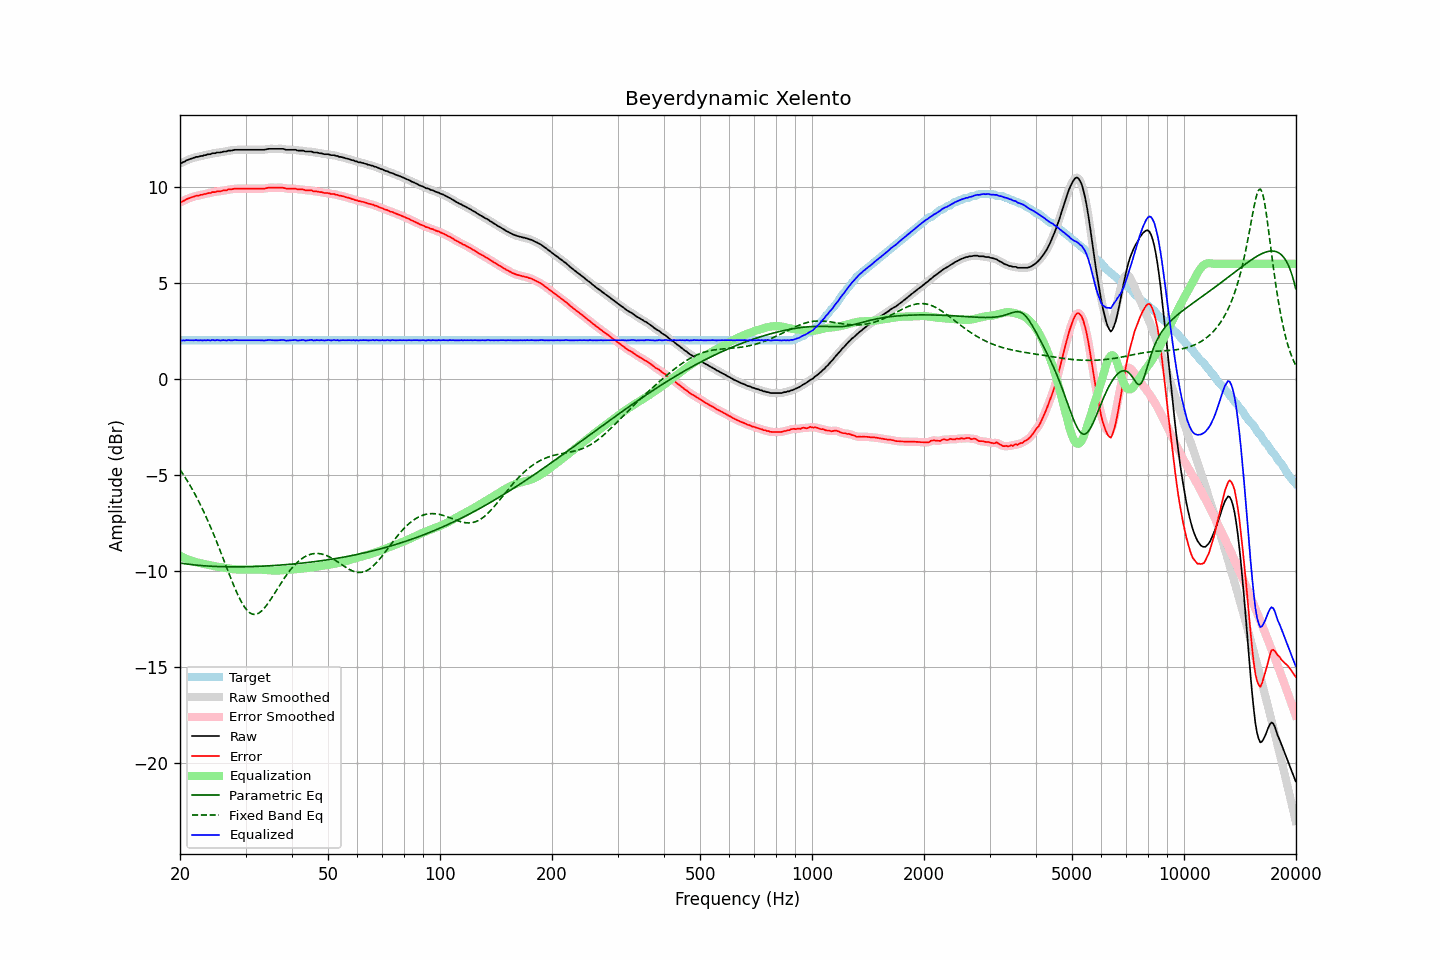

The data file committed next to this chart (first rows):
frequency, raw, error, smoothed, error_smoothed, equalization, parametric_eq, fixed_band_eq, equalized_raw, equalized_smoothed, target
20.00, 11.23, 9.21, 11.22, 9.20, -9.19, -9.57, -4.71, 2.04, 2.03, 2.02
20.20, 11.24, 9.22, 11.26, 9.23, -9.24, -9.58, -4.83, 2.01, 2.02, 2.02
20.40, 11.29, 9.27, 11.29, 9.27, -9.28, -9.60, -4.96, 2.02, 2.02, 2.02
20.61, 11.32, 9.30, 11.33, 9.31, -9.32, -9.61, -5.09, 2.01, 2.01, 2.02
20.81, 11.38, 9.36, 11.37, 9.35, -9.35, -9.62, -5.22, 2.03, 2.02, 2.02
21.02, 11.41, 9.39, 11.41, 9.39, -9.39, -9.63, -5.36, 2.02, 2.02, 2.02
21.23, 11.44, 9.42, 11.45, 9.42, -9.42, -9.64, -5.50, 2.02, 2.03, 2.02
21.44, 11.47, 9.45, 11.47, 9.45, -9.45, -9.65, -5.64, 2.02, 2.02, 2.02
21.66, 11.50, 9.48, 11.50, 9.48, -9.48, -9.66, -5.79, 2.02, 2.02, 2.02
21.87, 11.52, 9.50, 11.53, 9.51, -9.50, -9.67, -5.94, 2.02, 2.03, 2.02
22.09, 11.56, 9.54, 11.55, 9.53, -9.53, -9.68, -6.10, 2.04, 2.02, 2.02
22.31, 11.56, 9.54, 11.57, 9.55, -9.55, -9.69, -6.26, 2.02, 2.02, 2.02
22.54, 11.58, 9.56, 11.59, 9.56, -9.57, -9.70, -6.42, 2.02, 2.02, 2.02
22.76, 11.61, 9.59, 11.60, 9.58, -9.59, -9.70, -6.59, 2.03, 2.02, 2.02
22.99, 11.61, 9.59, 11.62, 9.60, -9.60, -9.71, -6.77, 2.01, 2.02, 2.02
23.22, 11.65, 9.63, 11.64, 9.62, -9.62, -9.72, -6.94, 2.03, 2.02, 2.02
23.45, 11.65, 9.63, 11.66, 9.64, -9.64, -9.72, -7.12, 2.01, 2.02, 2.02
23.69, 11.69, 9.67, 11.68, 9.66, -9.66, -9.73, -7.31, 2.03, 2.02, 2.02
23.92, 11.70, 9.68, 11.70, 9.68, -9.68, -9.73, -7.50, 2.02, 2.02, 2.02
24.16, 11.70, 9.68, 11.72, 9.70, -9.70, -9.74, -7.69, 2.01, 2.03, 2.02
24.40, 11.75, 9.73, 11.73, 9.71, -9.71, -9.74, -7.89, 2.04, 2.02, 2.02
24.65, 11.75, 9.73, 11.75, 9.73, -9.73, -9.75, -8.09, 2.02, 2.02, 2.02
24.89, 11.75, 9.73, 11.77, 9.75, -9.74, -9.75, -8.30, 2.01, 2.03, 2.02
25.14, 11.79, 9.77, 11.78, 9.76, -9.76, -9.75, -8.51, 2.04, 2.02, 2.02
25.39, 11.79, 9.77, 11.79, 9.77, -9.77, -9.76, -8.72, 2.02, 2.02, 2.02
25.65, 11.79, 9.77, 11.80, 9.78, -9.78, -9.76, -8.93, 2.01, 2.02, 2.02
25.91, 11.81, 9.79, 11.82, 9.79, -9.80, -9.76, -9.15, 2.02, 2.02, 2.02
26.16, 11.84, 9.82, 11.83, 9.80, -9.81, -9.76, -9.37, 2.03, 2.02, 2.02
26.43, 11.84, 9.82, 11.84, 9.82, -9.82, -9.76, -9.58, 2.02, 2.02, 2.02
26.69, 11.84, 9.82, 11.86, 9.84, -9.84, -9.77, -9.80, 2.00, 2.02, 2.02
26.96, 11.89, 9.87, 11.87, 9.85, -9.85, -9.77, -10.02, 2.04, 2.02, 2.02
27.23, 11.89, 9.87, 11.89, 9.87, -9.87, -9.77, -10.23, 2.02, 2.02, 2.02
27.50, 11.89, 9.87, 11.90, 9.88, -9.88, -9.77, -10.44, 2.01, 2.02, 2.02
27.77, 11.91, 9.89, 11.91, 9.89, -9.89, -9.77, -10.65, 2.02, 2.02, 2.02
28.05, 11.93, 9.91, 11.92, 9.90, -9.90, -9.77, -10.85, 2.03, 2.03, 2.02
28.33, 11.93, 9.91, 11.93, 9.91, -9.91, -9.77, -11.05, 2.03, 2.03, 2.02
28.62, 11.93, 9.91, 11.93, 9.91, -9.91, -9.77, -11.23, 2.02, 2.02, 2.02
28.90, 11.93, 9.91, 11.93, 9.91, -9.91, -9.77, -11.41, 2.02, 2.02, 2.02
29.19, 11.93, 9.91, 11.93, 9.91, -9.91, -9.77, -11.57, 2.02, 2.02, 2.02
29.48, 11.93, 9.91, 11.93, 9.91, -9.91, -9.77, -11.71, 2.02, 2.02, 2.02
29.78, 11.93, 9.91, 11.93, 9.91, -9.91, -9.77, -11.85, 2.02, 2.02, 2.02
30.08, 11.93, 9.91, 11.93, 9.91, -9.91, -9.76, -11.96, 2.02, 2.02, 2.02
30.38, 11.93, 9.91, 11.93, 9.91, -9.91, -9.76, -12.06, 2.02, 2.02, 2.02
30.68, 11.93, 9.91, 11.93, 9.91, -9.91, -9.76, -12.13, 2.02, 2.02, 2.02
30.99, 11.93, 9.91, 11.93, 9.91, -9.91, -9.76, -12.19, 2.02, 2.02, 2.02
31.30, 11.93, 9.91, 11.93, 9.91, -9.91, -9.76, -12.23, 2.02, 2.02, 2.02
31.61, 11.93, 9.91, 11.93, 9.91, -9.91, -9.75, -12.24, 2.02, 2.02, 2.02
31.93, 11.93, 9.91, 11.93, 9.91, -9.91, -9.75, -12.24, 2.02, 2.02, 2.02
32.24, 11.93, 9.91, 11.93, 9.91, -9.91, -9.75, -12.22, 2.02, 2.02, 2.02
32.57, 11.93, 9.91, 11.93, 9.91, -9.91, -9.74, -12.18, 2.02, 2.02, 2.02
32.89, 11.93, 9.91, 11.93, 9.91, -9.91, -9.74, -12.12, 2.02, 2.02, 2.02
33.22, 11.93, 9.91, 11.93, 9.91, -9.92, -9.74, -12.05, 2.02, 2.01, 2.02
33.55, 11.93, 9.91, 11.93, 9.91, -9.92, -9.73, -11.96, 2.01, 2.01, 2.02
33.89, 11.94, 9.92, 11.95, 9.92, -9.93, -9.73, -11.86, 2.01, 2.02, 2.02
34.23, 11.96, 9.94, 11.96, 9.94, -9.94, -9.72, -11.76, 2.02, 2.02, 2.02
34.57, 11.98, 9.96, 11.98, 9.95, -9.94, -9.72, -11.64, 2.04, 2.03, 2.02
34.92, 11.98, 9.96, 11.98, 9.96, -9.95, -9.71, -11.52, 2.03, 2.03, 2.02
35.27, 11.98, 9.96, 11.98, 9.96, -9.96, -9.71, -11.39, 2.02, 2.03, 2.02
35.62, 11.98, 9.96, 11.98, 9.96, -9.96, -9.70, -11.26, 2.02, 2.02, 2.02
35.97, 11.98, 9.96, 11.98, 9.96, -9.97, -9.70, -11.13, 2.02, 2.02, 2.02
... 635 more rows
